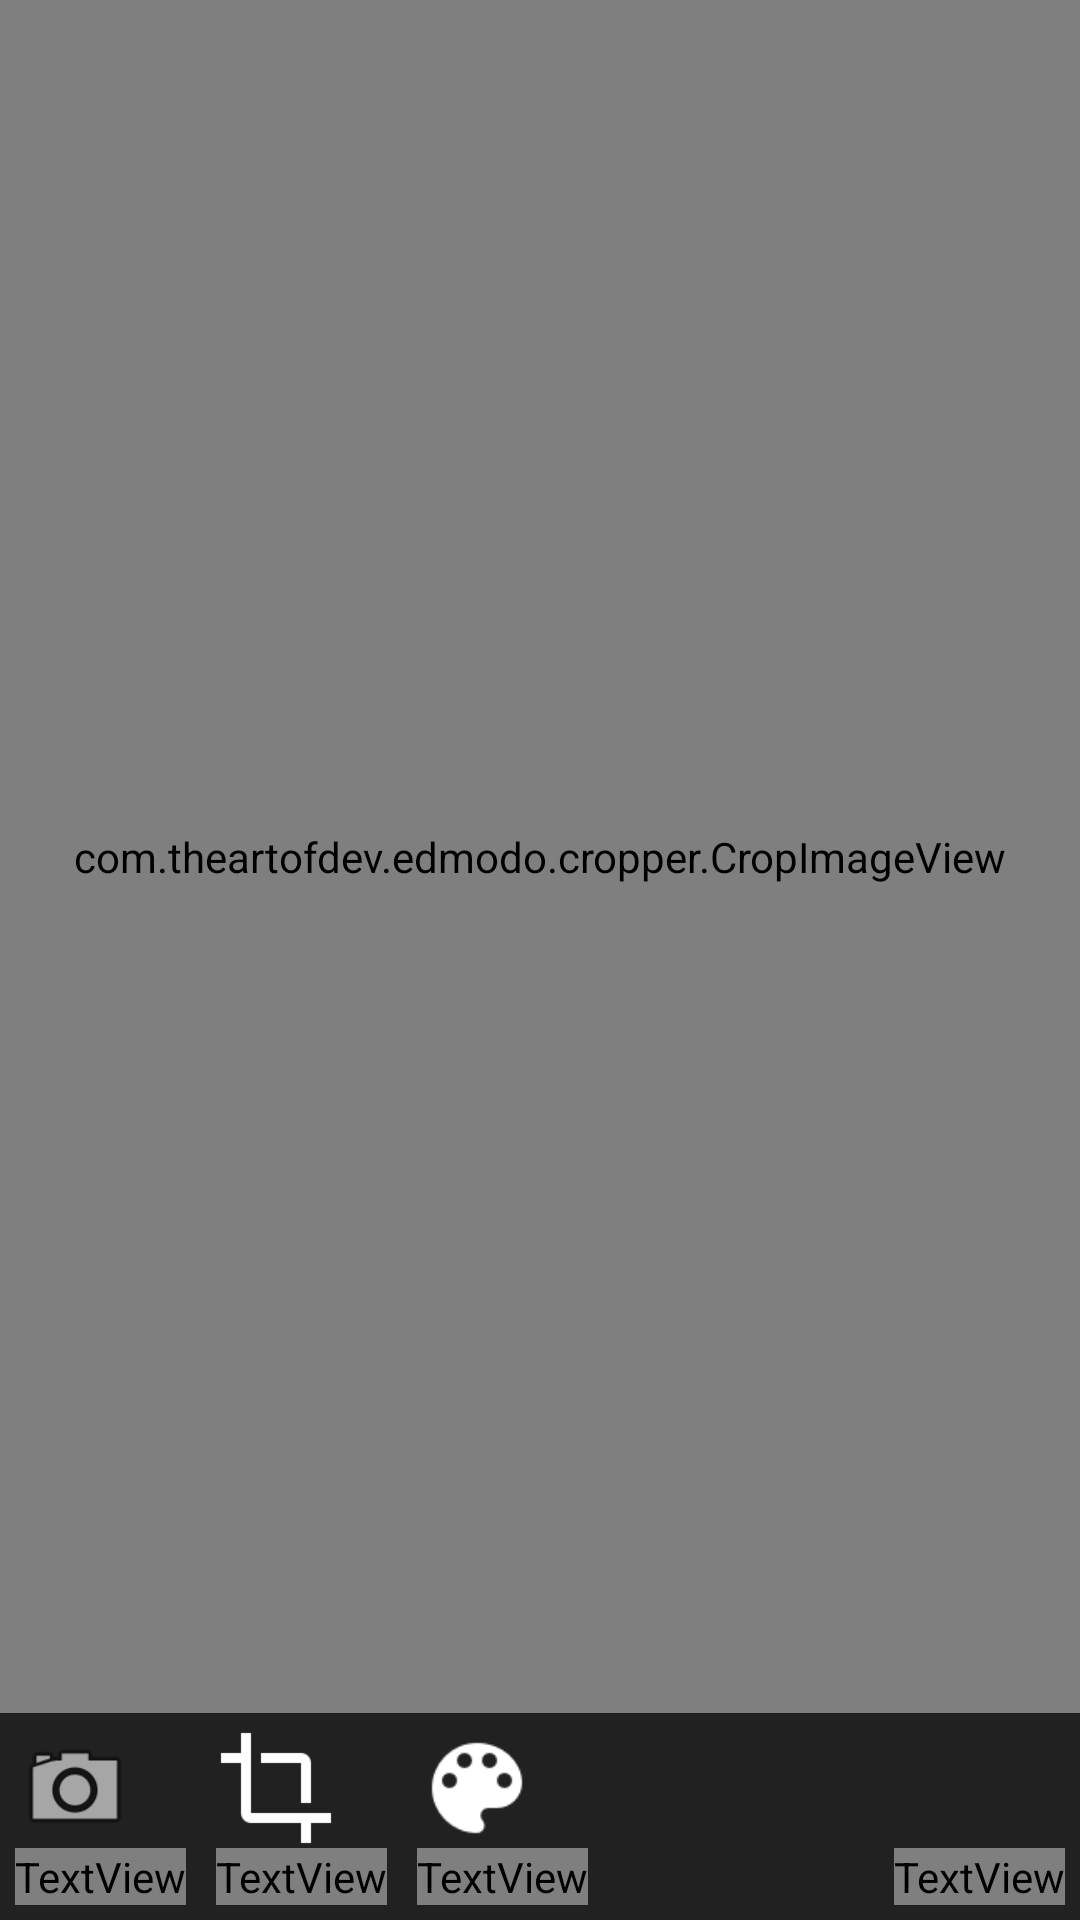

Android layout source for this screen:
<!-- AndroidManifest.xml: application theme MyMaterialTheme.Base.WithoutActionBar -->
<!-- res/layout/activity_crop_image.xml -->
<LinearLayout xmlns:android="http://schemas.android.com/apk/res/android"
              xmlns:app="http://schemas.android.com/apk/res-auto"
              android:layout_width="match_parent"
              android:layout_height="match_parent"
              android:orientation="vertical">


    <RelativeLayout
        android:layout_width="match_parent"
        android:layout_height="0dp"
        android:layout_weight="1">
        <com.theartofdev.edmodo.cropper.CropImageView
            android:id="@+id/CropImageView"
            android:layout_width="match_parent"
            android:layout_height="match_parent"
            app:cropBackgroundColor="#88AA66CC"
            app:cropBorderCornerColor="@android:color/holo_blue_bright"
            app:cropBorderCornerOffset="0dp"
            app:cropBorderCornerThickness="5dp"
            app:cropBorderLineColor="@android:color/holo_green_light"
            app:cropBorderLineThickness="1dp"
            app:cropGuidelines="on"
            app:cropGuidelinesColor="@android:color/holo_red_dark"
            app:cropInitialCropWindowPaddingRatio="0"
            app:cropSnapRadius="0dp"/>

        <ProgressBar
            android:layout_width="wrap_content"
            android:layout_height="wrap_content"
            android:id="@+id/progressBar"
            android:layout_centerVertical="true"
            android:layout_centerHorizontal="true"
            android:indeterminate="true"
            android:visibility="gone"/>
    </RelativeLayout>


    <RelativeLayout
        android:layout_width="match_parent"
        android:layout_height="wrap_content"
        android:background="@color/deep_dark_gray">

        <RelativeLayout
            android:id="@+id/rl_pick"
            android:layout_width="wrap_content"
            android:layout_height="wrap_content"
            android:onClick="onLoadImageClick"
            android:padding="@dimen/divider_margin">

            <ImageView
                android:id="@+id/iv_camera"
                android:layout_width="@dimen/ic_size"
                android:layout_height="@dimen/ic_size"
                android:src="@android:drawable/ic_menu_camera"/>

            <TextView
                android:id="@+id/tv_pick"
                android:layout_width="wrap_content"
                android:layout_height="wrap_content"
                android:layout_below="@+id/iv_camera"
                android:layout_centerHorizontal="true"
                android:layout_centerVertical="true"
                android:text="@string/pick_menu"
                android:textColor="@color/mdtp_white"/>
        </RelativeLayout>

        <RelativeLayout
            android:id="@+id/rl_crop"
            android:layout_width="wrap_content"
            android:layout_height="wrap_content"
            android:layout_toRightOf="@+id/rl_pick"
            android:onClick="onCropImageClick"
            android:padding="@dimen/divider_margin">

            <ImageView
                android:id="@+id/iv_crop"
                android:layout_width="@dimen/ic_size"
                android:layout_height="@dimen/ic_size"
                android:src="@drawable/icon_crop"/>

            <TextView
                android:id="@+id/tv_crop"
                android:layout_width="wrap_content"
                android:layout_height="wrap_content"
                android:layout_below="@+id/iv_crop"
                android:layout_centerHorizontal="true"
                android:layout_centerVertical="true"
                android:text="@string/crop_menu"
                android:textColor="@color/mdtp_white"/>
        </RelativeLayout>

        <RelativeLayout
            android:layout_width="wrap_content"
            android:layout_height="wrap_content"
            android:layout_toRightOf="@+id/rl_crop"
            android:onClick="filterImageClick"
            android:padding="@dimen/divider_margin"
            android:id="@+id/rl_filter">

            <ImageView
                android:id="@+id/iv_filter"
                android:layout_width="@dimen/ic_size"
                android:layout_height="@dimen/ic_size"
                android:src="@drawable/icon_filter"/>

            <TextView
                android:id="@+id/tv_filter"
                android:layout_width="wrap_content"
                android:layout_height="wrap_content"
                android:layout_below="@+id/iv_filter"
                android:layout_centerHorizontal="true"
                android:layout_centerVertical="true"
                android:text="@string/filter_menu"
                android:textColor="@color/mdtp_white"/>
        </RelativeLayout>

        <RelativeLayout
            android:layout_width="wrap_content"
            android:layout_height="wrap_content"
            android:layout_alignParentEnd="true"
            android:layout_alignParentRight="true"
            android:layout_alignParentTop="true"
            android:padding="@dimen/divider_margin"
            android:onClick="saveCropImageClick">

            <ImageView
                android:id="@+id/iv_save"
                android:layout_width="@dimen/ic_size"
                android:layout_height="@dimen/ic_size"
                android:src="@drawable/icon_ok"/>

            <TextView
                android:id="@+id/tv_save"
                android:layout_width="wrap_content"
                android:layout_height="wrap_content"
                android:layout_below="@+id/iv_save"
                android:layout_centerHorizontal="true"
                android:layout_centerVertical="true"
                android:text="@string/save_menu"
                android:textColor="@color/mdtp_white"/>
        </RelativeLayout>

    </RelativeLayout>
</LinearLayout>
<!-- resources referenced by this layout -->
<resources>
  <color name="deep_dark_gray">#212121</color>
  <dimen name="divider_margin">5dp</dimen>
  <dimen name="ic_size">40dp</dimen>
  <!-- drawable icon_crop: png bitmap (drawable-xxxhdpi, 742 bytes) -->
  <!-- drawable icon_filter: png bitmap (drawable-hdpi, 654 bytes) -->
  <string name="crop_menu">CROP</string>
  <string name="filter_menu">FILTER</string>
  <string name="pick_menu">PICK</string>
  <string name="save_menu">SAVE</string>
  <style name="MyMaterialTheme.Base.WithoutActionBar">
          <item name="windowActionBar">false</item>
          <item name="windowNoTitle">true</item>
      </style>
</resources>
